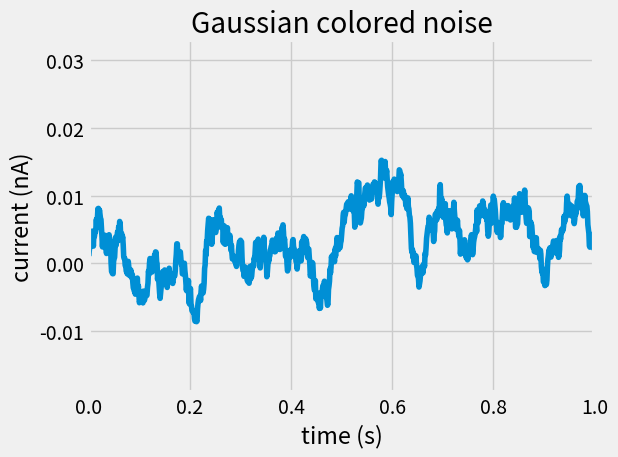

This figure's Python source:
# -*- coding:utf-8 -*-

import matplotlib.pyplot as plt
import numpy as np
from matplotlib.widgets import Cursor

# 设置图像风格
plt.style.use('fivethirtyeight')
# 生成数据
np.random.seed(19680801)
dt = 0.001
t = np.arange(0.0, 10.0, dt)
r = np.exp(-t[:1000] / 0.05)
x = np.random.randn(len(t))
s = np.convolve(x, r)[:len(x)] * dt

# 绘制图像
plt.plot(t, s)
plt.axis([0, 1, 1.1 * np.min(s), 2 * np.max(s)])
plt.xlabel('time (s)')
plt.ylabel('current (nA)')
plt.title('Gaussian colored noise')

# 获取当前axes对象
ax = plt.gca()
# 创建光标对象
cursor = Cursor(ax, useblit=True, color='r', linewidth=2)
plt.tight_layout()
plt.show()